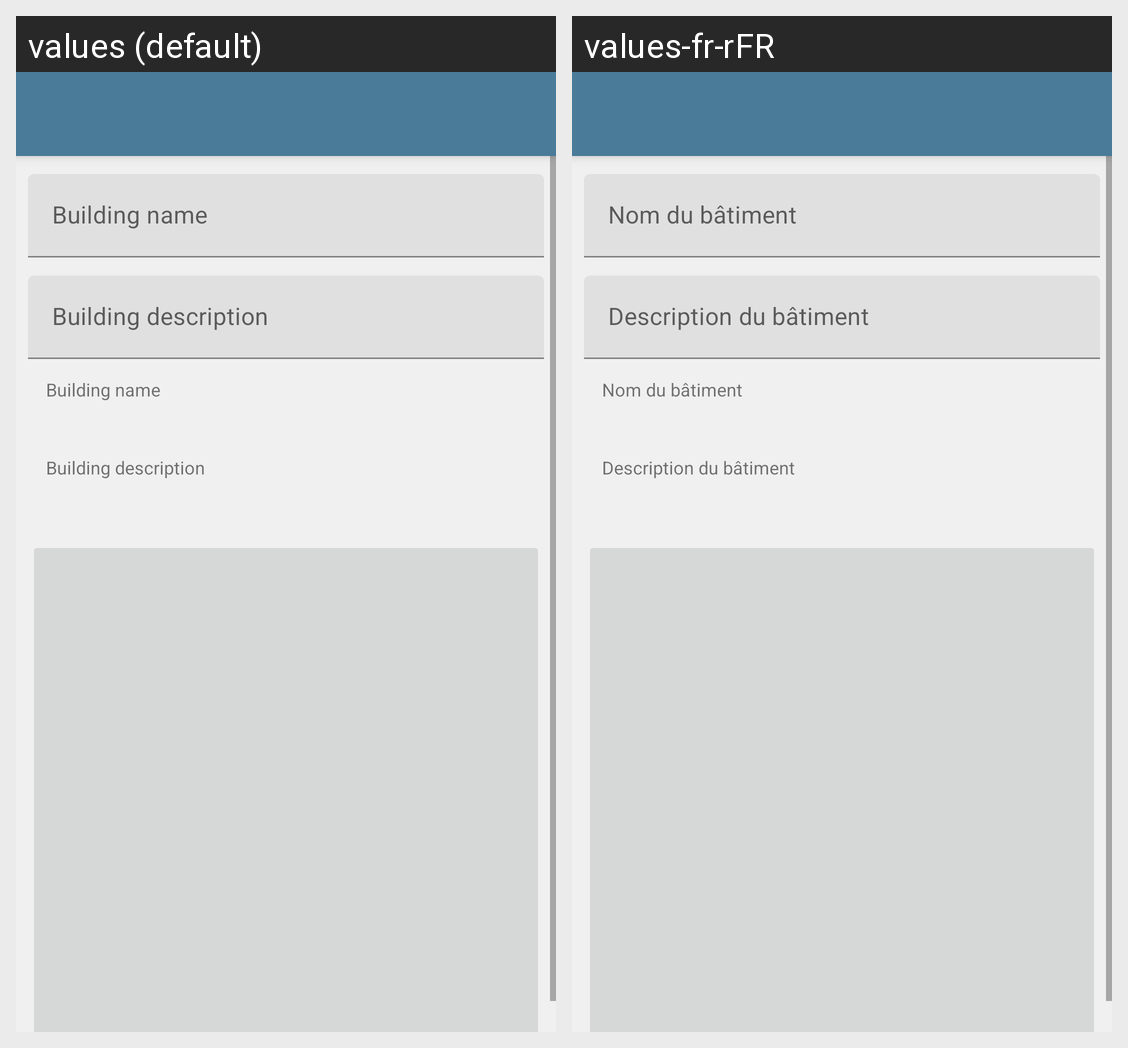

Here is an Android app screen in its default locale and in the app's own translations. Write out the translated-string differences for the strings that appear on this screen.
Android screen res/layout/activity_edit_building.xml rendered under 2 locales, left to right: values (default), values-fr-rFR. Device: Nexus 5 (rendered at 1080×1920; each locale shown at half size, 540×960, under a caption strip naming it); theme Theme.RoomView.
Strings drawn on this screen, with the default value and each locale's value (text and hints the layout hard-codes, and strings that could not be matched under every locale, appear in the picture but are not listed):

building_name
  values: Building name
  values-fr-rFR: Nom du bâtiment

building_description
  values: Building description
  values-fr-rFR: Description du bâtiment
